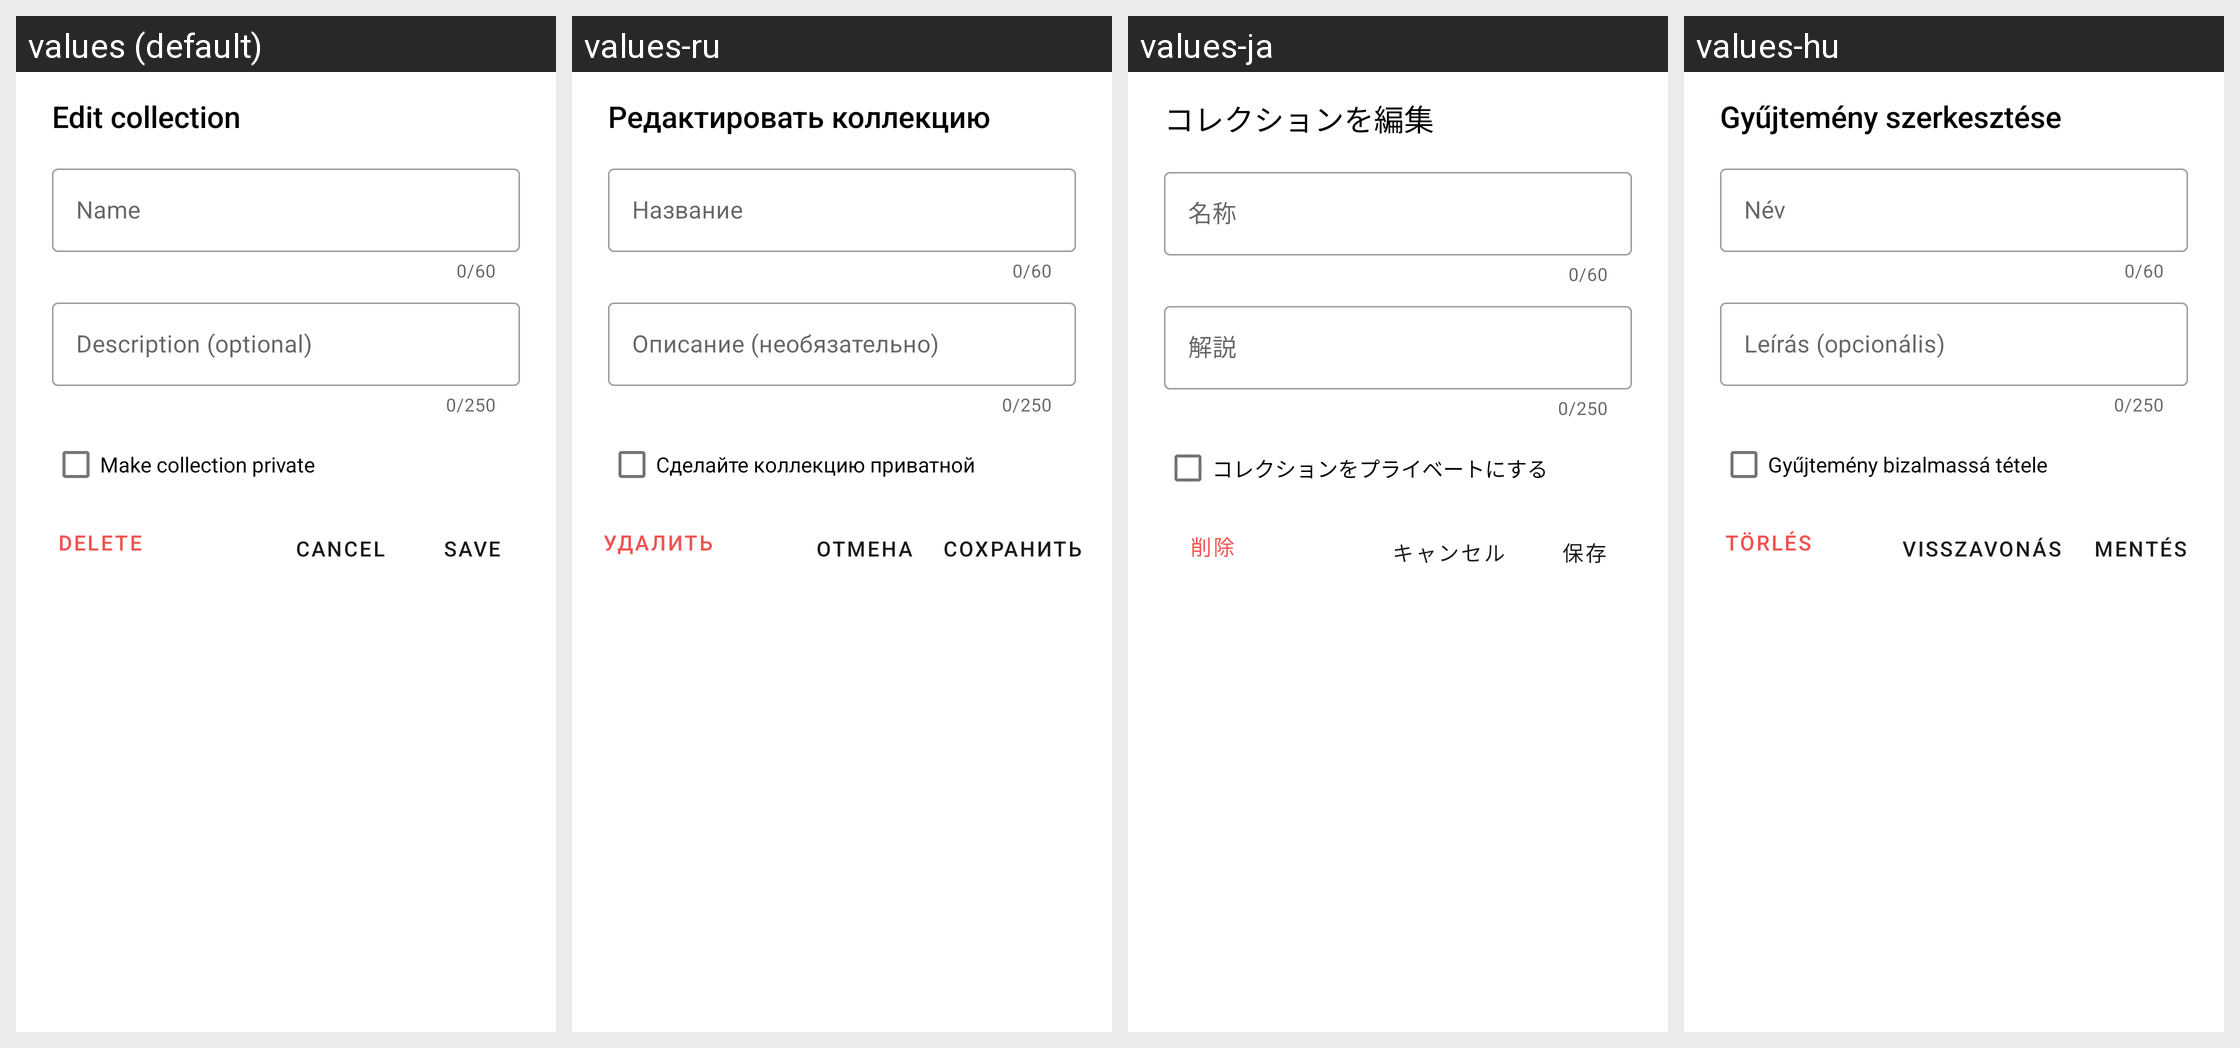

For this localized Android screen grid, give each drawn string resource with its value in every locale shown.
Android screen res/layout/bottom_sheet_edit_collection.xml rendered under 4 locales, left to right: values (default), values-ru, values-ja, values-hu. Device: Nexus 5 (rendered at 1080×1920; each locale shown at half size, 540×960, under a caption strip naming it); theme Resplash.Theme.DayNight.
Other locales in the repository, not shown: values-ar, values-cs, values-de, values-es, values-hr, values-in, values-it, values-pt, values-pt-rBR, values-sr, values-th, values-tr, values-uk, values-zh, values-zh-rTW.
Strings drawn on this screen, with the default value and each locale's value (text and hints the layout hard-codes, and strings that could not be matched under every locale, appear in the picture but are not listed):

edit_collection
  values: Edit collection
  values-ru: Редактировать коллекцию
  values-ja: コレクションを編集
  values-hu: Gyűjtemény szerkesztése

collection_name_hint
  values: Name
  values-ru: Hазвание
  values-ja: 名称
  values-hu: Név

collection_description_hint
  values: Description (optional)
  values-ru: Описание (необязательно)
  values-ja: 解説
  values-hu: Leírás (opcionális)

make_collection_private
  values: Make collection private
  values-ru: Сделайте коллекцию приватной
  values-ja: コレクションをプライベートにする
  values-hu: Gyűjtemény bizalmassá tétele

delete
  values: Delete
  values-ru: Удалить
  values-ja: 削除
  values-hu: Törlés

save
  values: Save
  values-ru: Сохранить
  values-ja: 保存
  values-hu: Mentés

cancel
  values: Cancel
  values-ru: Отмена
  values-ja: キャンセル
  values-hu: Visszavonás
